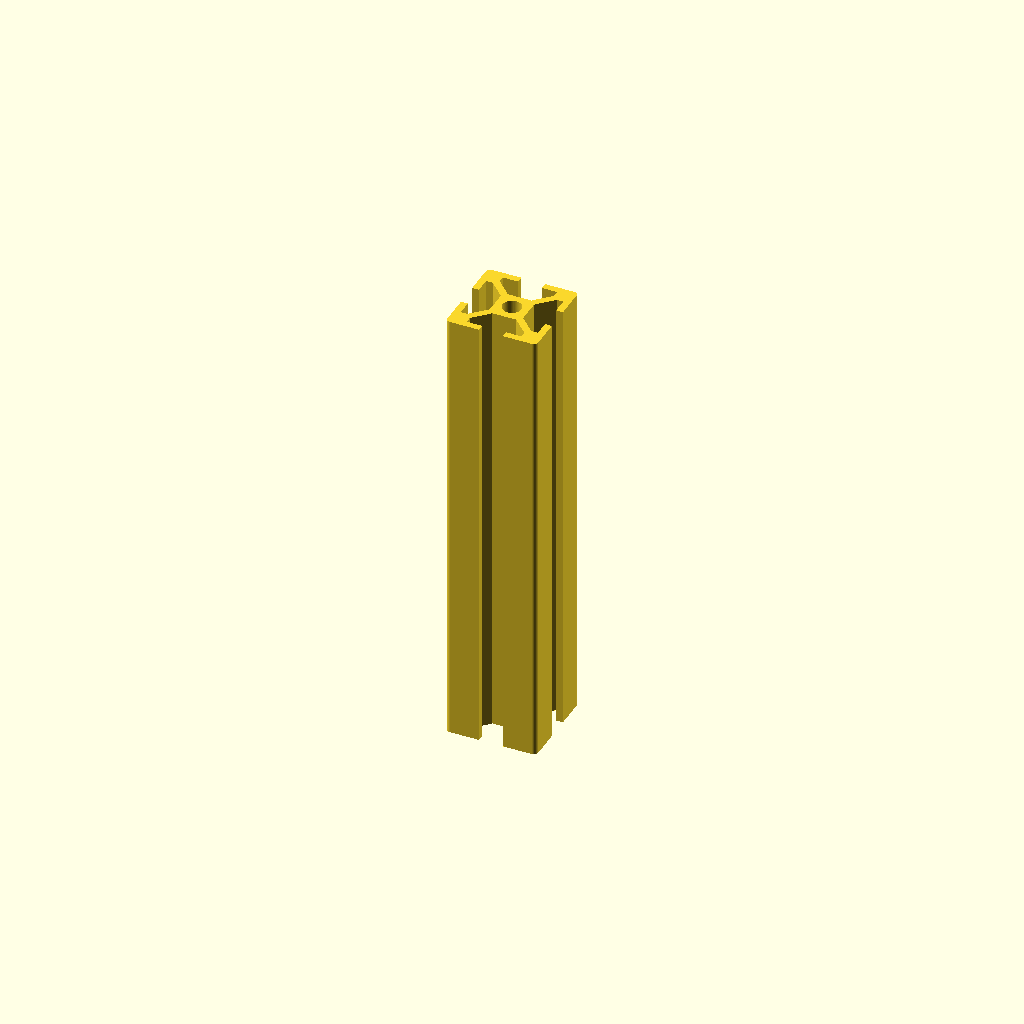
Cell 1: rendered with the file's own defaults.
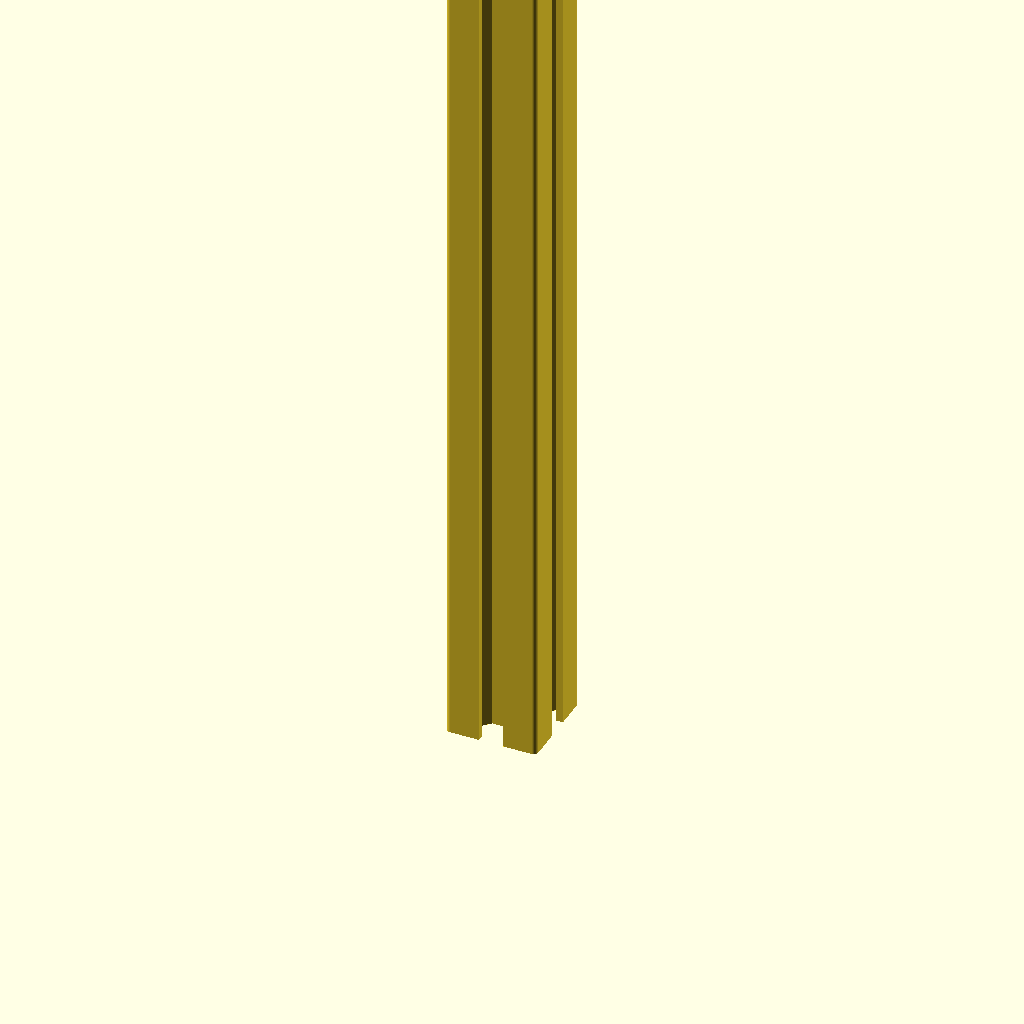
Cell 2: the same model with length = 200.
All cells are drawn from one camera (rotation 55°, 0°, 25°, orthographic, colour scheme Cornfield), so only the parameter changes between them.
The OpenSCAD source (inputs/thingiverse/files/thing-2322889/files/2020.scad):
length=100;

tslot20(length);

module tslot20(length) {
    $fn=50;
    height=20; 
    inner_size=7.32;
    diag_width=1.5;
    gap=5.26;
    inner_depth=6.8;
    full_depth=9.18;
    through_rad=4.19/2;
    inside_gap=11.99;
    edge_thickness=1.5;
    
    module outer_edge() {
        intersection() {
            difference() {
                union() {
                    difference() {
                            square(size=height, center=true);    
                            
                        square(size=(height-edge_thickness*2), center=true);            
                        for(rot = [0:90:270]) {
                            rotate([0,0,rot]) 
                            translate([0,height/2,0])
                            square([gap,10],true);
                        }
                    }
                    corner_boxes();            
                    diag_beams();
                }
            }    
            minkowski() {
                            square(size=height-2, center=true);    
                            circle(r=1);
                        }
        }
    }

    module corner_boxes() {
        for(rot=[0:90:270]) {
            rotate([0,0,rot])
            translate([-height/2,-height/2,0])        
            square(size=(height-inside_gap)/2);
        }    
    }

    module inner_section() {
        difference() {
            square(size=inner_size,center=true);
            circle(through_rad);
        }
    }

    module diag_beams() {
        for(rot = [45:90:90*3+45]) {
            rotate([0,0,rot]) 
            translate([-diag_width/2,4,0])
            square([diag_width,13
            ], false);
        }
    }

    linear_extrude(length) {
        outer_edge();
        inner_section();
    }

}
Customizer parameters (derived from the source; name, type, default, range or options):
length: number, default 100
